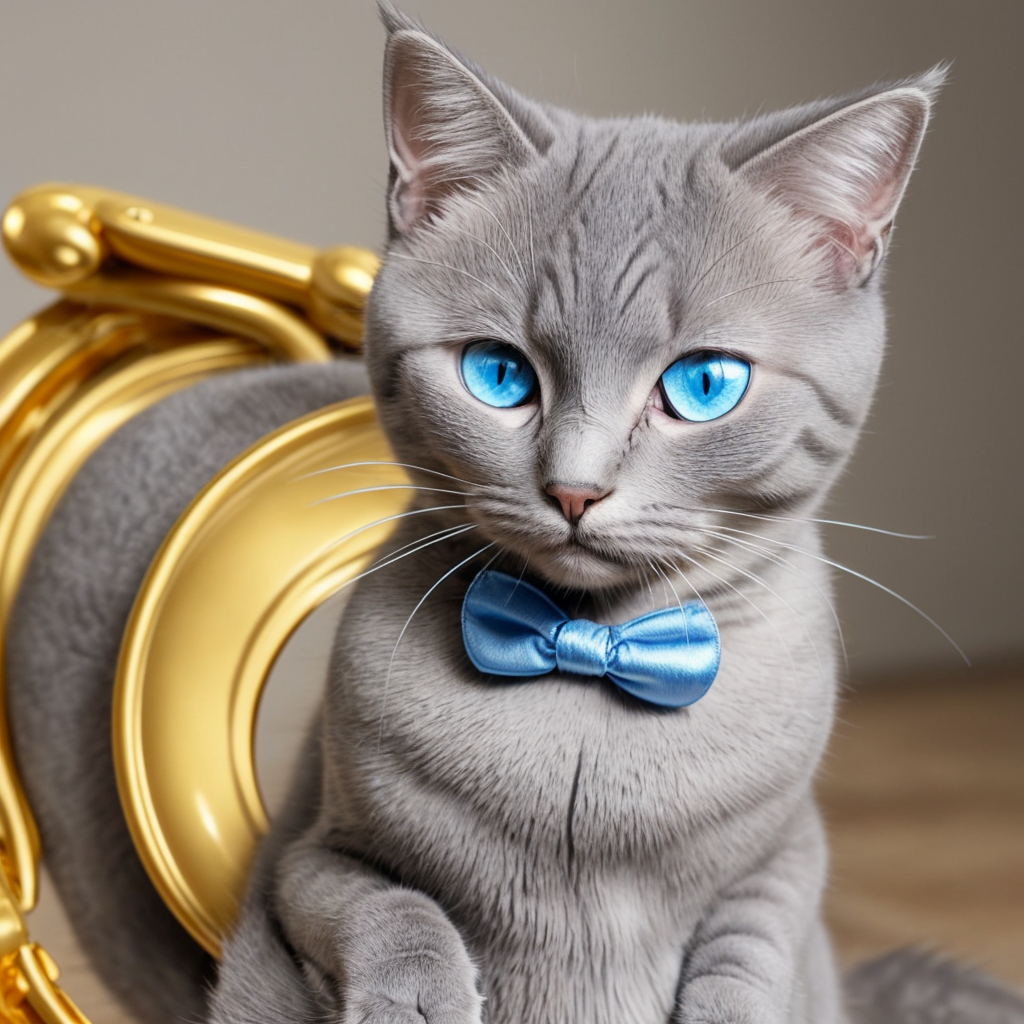
Generation parameters embedded in this image by AUTOMATIC1111 Stable Diffusion web UI or a fork of it (Forge, ...) (PNG 'parameters' text chunk):
Cute Grey Cat with blue eyes, wearing a golden bowtie, golden bowtie
Negative prompt: more bowties, two bowties
Steps: 30, Sampler: DPM++ SDE Karras, CFG scale: 7, Seed: 10, Size: 512x512, Model hash: e948ca5dc4, Model: absolutereality, Denoising strength: 0.7, Hires upscale: 2, Hires upscaler: Latent, Version: 1.5.1